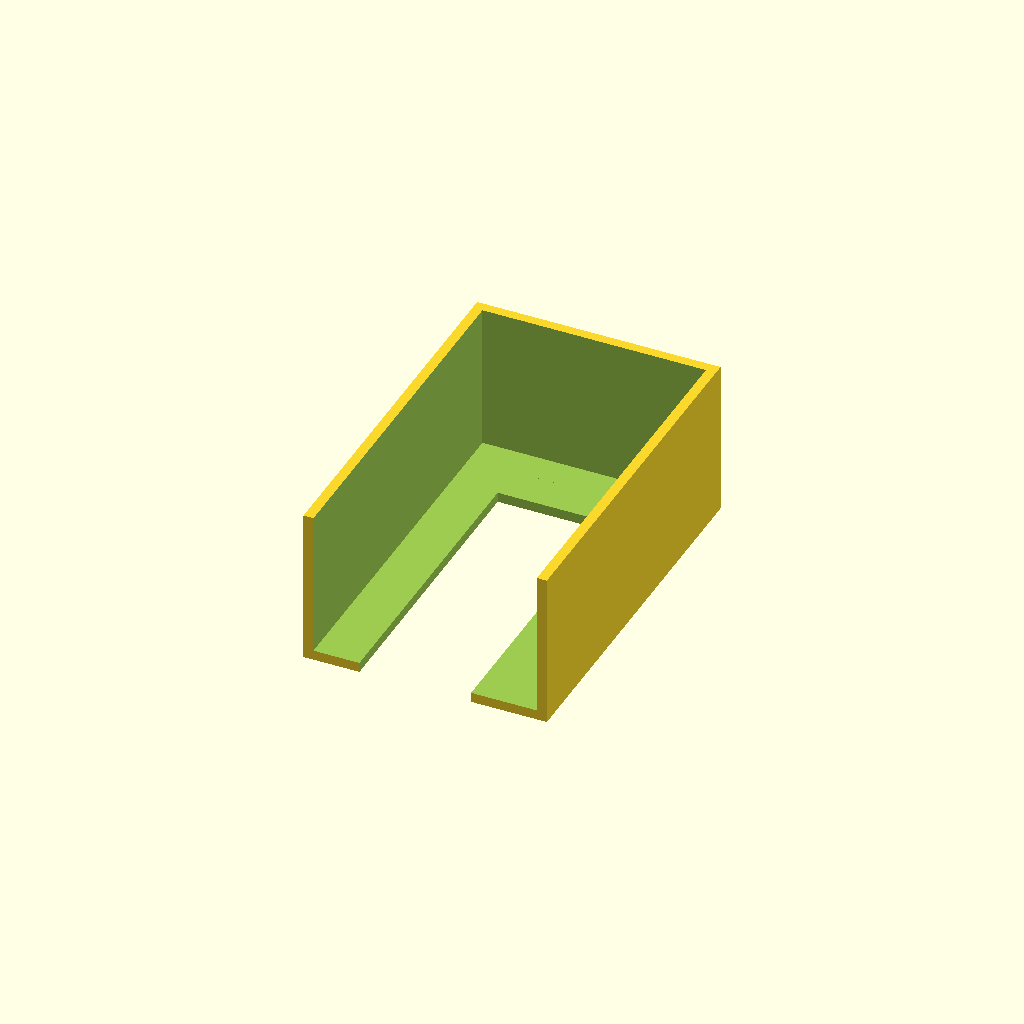
Cell 1 — every parameter at its default value.
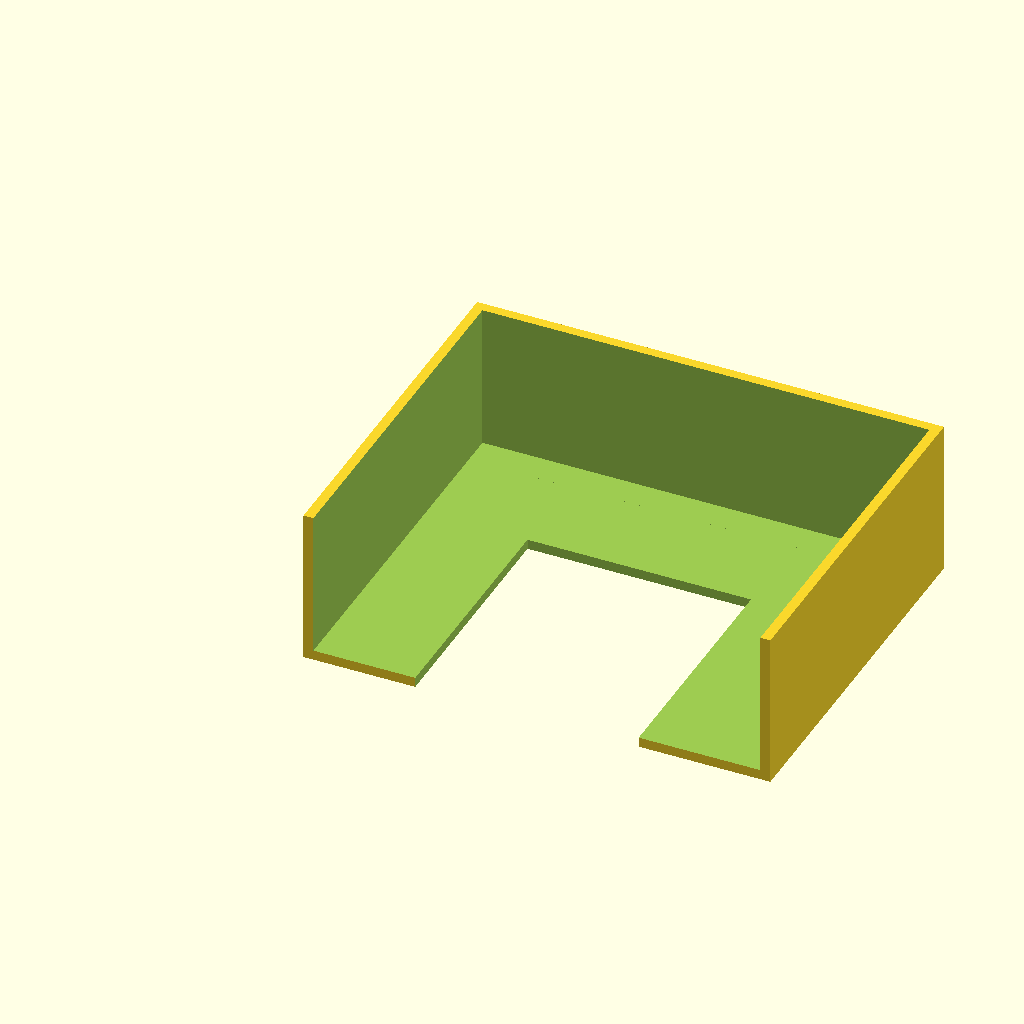
Cell 2: cardBoxSlotWidth = 90 (everything else at default).
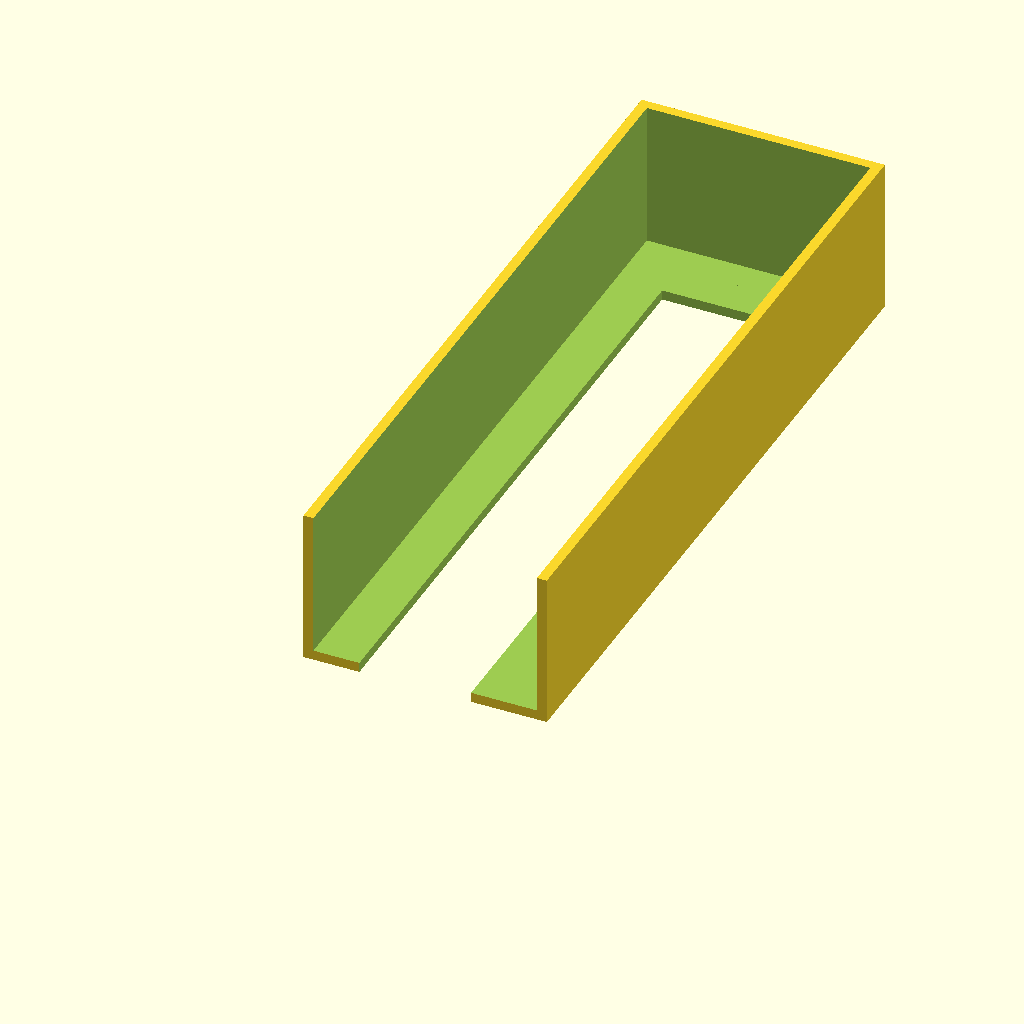
Cell 3: cardBoxSlotHeight = 142 (everything else at default).
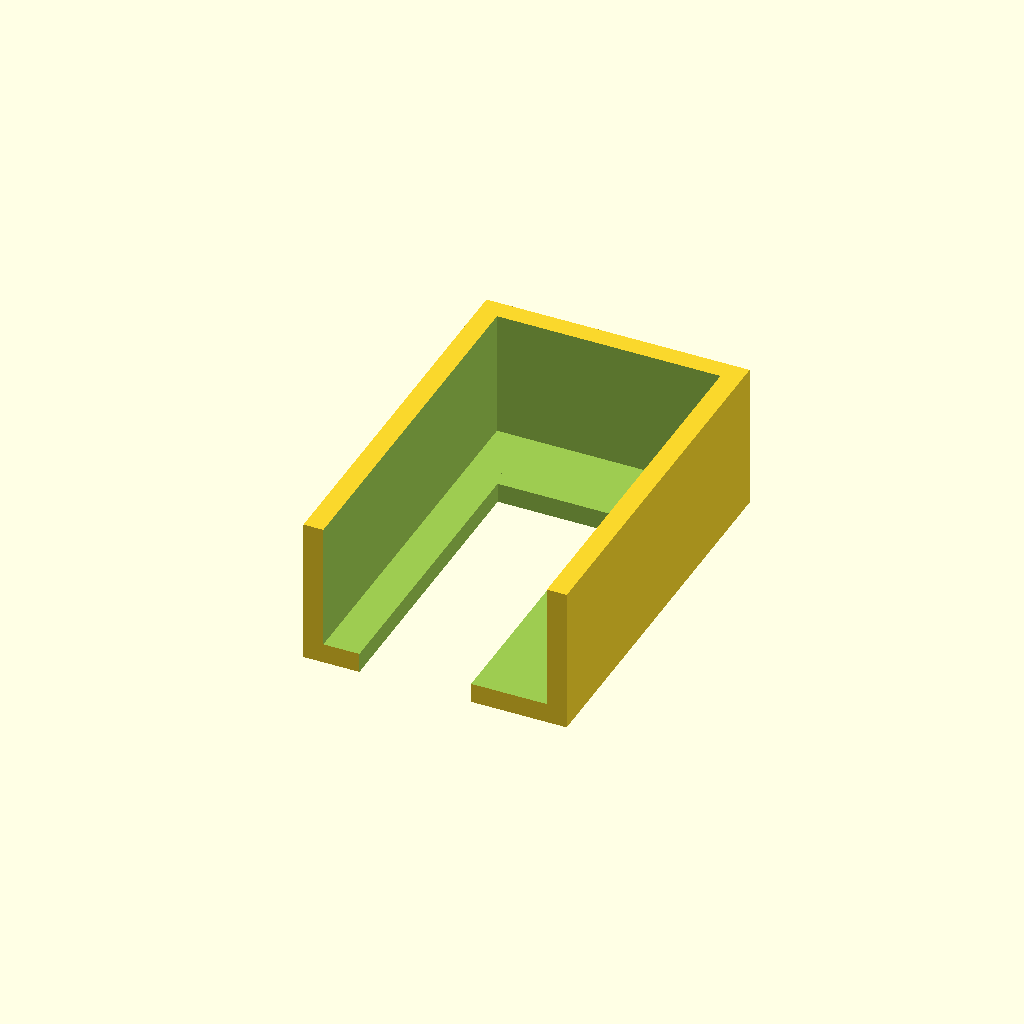
Cell 4 — wallOffset set to 8, the other parameters unchanged.
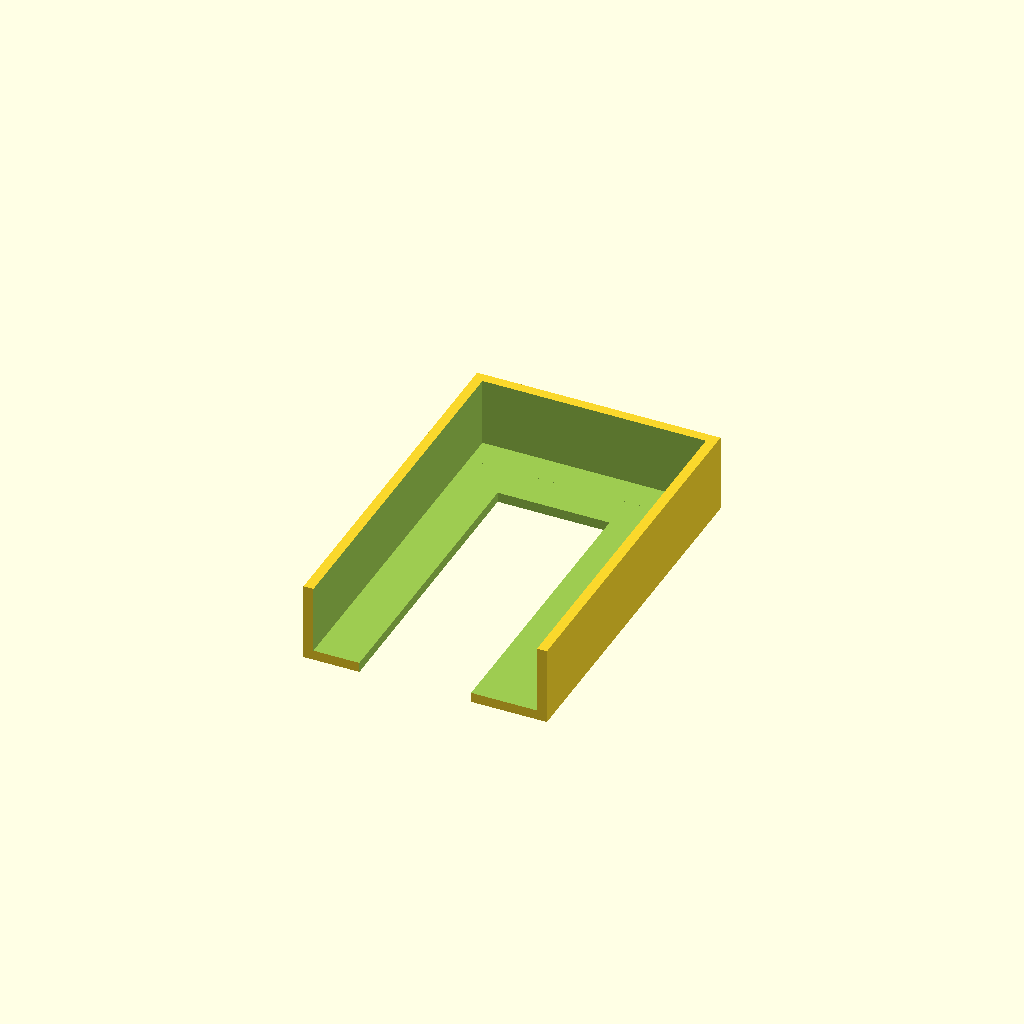
Cell 5: cardBoxZRatio = 4 (everything else at default).
All cells are drawn from one camera (rotation 55°, 0°, 25°, orthographic, colour scheme Cornfield), so only the parameter changes between them.
The OpenSCAD source (EldritchHorror/SmallCardHolder.scad):
cardBoxSlotWidth = 45;
cardBoxSlotHeight = 71;
cardBoxSlot = [cardBoxSlotWidth, cardBoxSlotHeight];

wallOffset = 4;

cardBoxWidth = cardBoxSlotWidth + wallOffset;
cardBoxHeight = cardBoxSlotHeight + wallOffset;
cardBox = [cardBoxWidth, cardBoxHeight];

cardBoxZRatio = 2;
cardBoxZ = (67 - wallOffset) / cardBoxZRatio;

difference() {
  linear_extrude(cardBoxZ)
    square(size=cardBox);

  translate(v=[wallOffset / 2, wallOffset / 2, wallOffset / 2])
    linear_extrude(cardBoxZ)
      square(size=cardBoxSlot);

  translate(v=[wallOffset / 2, -wallOffset, wallOffset / 2])
    linear_extrude(cardBoxZ)
      square(size=cardBoxSlot);
  translate(v=[cardBoxSlotWidth / 4, -wallOffset, -wallOffset])
    linear_extrude(cardBoxZ * 2)
      square(
        size=[
          cardBoxSlotWidth / 2,
          cardBoxSlotHeight - cardBoxSlotWidth / 4 + wallOffset,
        ]
      );
}
Customizer parameters (derived from the source; name, type, default, range or options):
cardBoxSlotWidth: number, default 45
cardBoxSlotHeight: number, default 71
wallOffset: number, default 4
cardBoxZRatio: number, default 2
